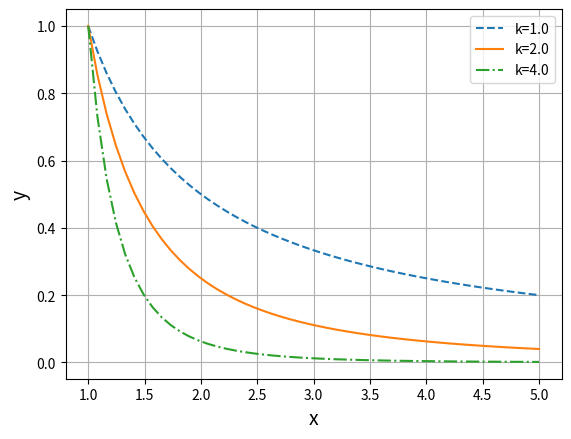

This chart was generated by the following Python code:
import numpy as np
import matplotlib.pyplot as plt

def power_func(x, c, k):
    return c*x**(-k)

x = np.linspace(1, 5)
y_1 = power_func(x, 1., 1.) # c:1.0, k:1.5
y_2 = power_func(x, 1., 2.) # c:1.0, k:2.0
y_3 = power_func(x, 1., 4.) # c:1.0, k:4.0

plt.plot(x, y_1, label='k=1.0', linestyle='dashed')
plt.plot(x, y_2, label='k=2.0', linestyle='solid')
plt.plot(x, y_3, label='k=4.0', linestyle='dashdot')
plt.legend()

plt.xlabel('x', size=14)
plt.ylabel('y', size=14)
plt.grid()

plt.show()